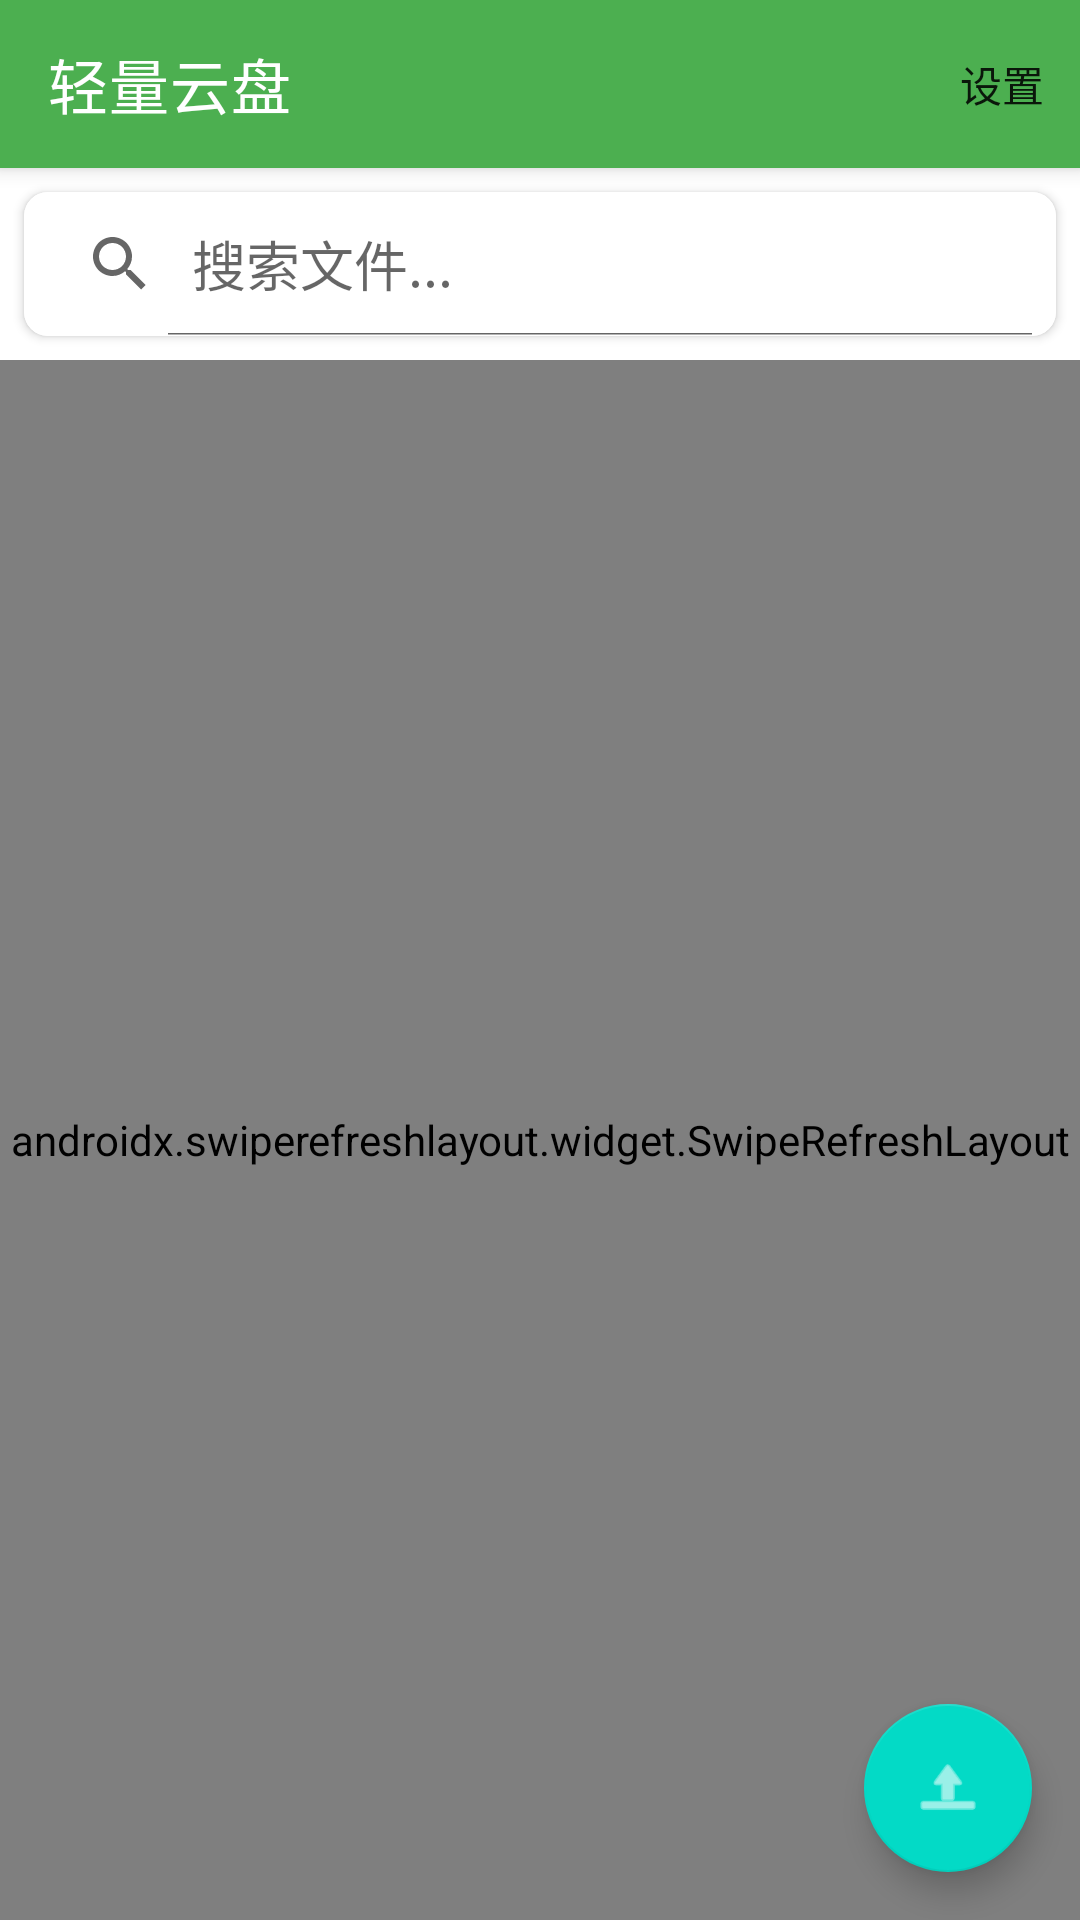

This screen was rendered from an Android layout file. Write that file and the resources it references.
<!-- AndroidManifest.xml: application theme Theme.LightCloudDisk -->
<!-- res/layout/activity_main.xml -->
<?xml version="1.0" encoding="utf-8"?>
<androidx.coordinatorlayout.widget.CoordinatorLayout
    xmlns:android="http://schemas.android.com/apk/res/android"
    xmlns:app="http://schemas.android.com/apk/res-auto"
    xmlns:tools="http://schemas.android.com/tools"
    android:layout_width="match_parent"
    android:layout_height="match_parent"
    tools:context=".MainActivity">

    <com.google.android.material.appbar.AppBarLayout
        android:layout_width="match_parent"
        android:layout_height="wrap_content"
        android:theme="@style/Theme.LightCloudDisk">

        <androidx.appcompat.widget.Toolbar
            android:id="@+id/toolbar"
            android:layout_width="match_parent"
            android:layout_height="?attr/actionBarSize"
            android:background="?attr/colorPrimary"
            app:title="轻量云盘"
            app:titleTextColor="@android:color/white"
            app:menu="@menu/main_menu" />

    </com.google.android.material.appbar.AppBarLayout>

    <LinearLayout
        android:layout_width="match_parent"
        android:layout_height="match_parent"
        android:orientation="vertical"
        app:layout_behavior="@string/appbar_scrolling_view_behavior">

        
        <com.google.android.material.card.MaterialCardView
            android:layout_width="match_parent"
            android:layout_height="wrap_content"
            android:layout_margin="8dp"
            app:cardCornerRadius="8dp"
            app:cardElevation="2dp">

            <SearchView
                android:id="@+id/searchView"
                android:layout_width="match_parent"
                android:layout_height="48dp"
                android:queryHint="搜索文件..."
                android:iconifiedByDefault="false"
                android:background="@android:color/white" />

        </com.google.android.material.card.MaterialCardView>

        
        <androidx.swiperefreshlayout.widget.SwipeRefreshLayout
            android:id="@+id/swipeRefresh"
            android:layout_width="match_parent"
            android:layout_height="match_parent">

            <FrameLayout
                android:layout_width="match_parent"
                android:layout_height="match_parent">

                
                <androidx.recyclerview.widget.RecyclerView
                    android:id="@+id/recyclerView"
                    android:layout_width="match_parent"
                    android:layout_height="match_parent"
                    android:clipToPadding="false"
                    android:padding="8dp" />

                
                <LinearLayout
                    android:id="@+id/emptyState"
                    android:layout_width="wrap_content"
                    android:layout_height="wrap_content"
                    android:orientation="vertical"
                    android:gravity="center"
                    android:visibility="gone"
                    android:layout_gravity="center">

                    <TextView
                        android:layout_width="wrap_content"
                        android:layout_height="wrap_content"
                        android:text="📭"
                        android:textSize="64sp"
                        android:layout_marginBottom="16dp" />

                    <TextView
                        android:id="@+id/tvEmptyMessage"
                        android:layout_width="wrap_content"
                        android:layout_height="wrap_content"
                        android:text="暂无文件"
                        android:textSize="18sp"
                        android:textColor="@color/black"
                        android:layout_marginBottom="8dp" />

                    <TextView
                        android:layout_width="wrap_content"
                        android:layout_height="wrap_content"
                        android:text="点击右下角按钮上传文件"
                        android:textSize="14sp"
                        android:textColor="@color/darker_gray" />

                </LinearLayout>

            </FrameLayout>

        </androidx.swiperefreshlayout.widget.SwipeRefreshLayout>

    </LinearLayout>

    
    <com.google.android.material.floatingactionbutton.FloatingActionButton
        android:id="@+id/fabUpload"
        android:layout_width="wrap_content"
        android:layout_height="wrap_content"
        android:layout_gravity="bottom|end"
        android:layout_marginEnd="16dp"
        android:layout_marginBottom="16dp"
        app:srcCompat="@android:drawable/ic_menu_upload"
        app:tint="@android:color/white" />

</androidx.coordinatorlayout.widget.CoordinatorLayout>
<!-- resources referenced by this layout -->
<resources>
  <color name="black">#FF000000</color>
  <color name="darker_gray">#FFAAAAAA</color>
  <style name="Theme.LightCloudDisk" parent="Theme.MaterialComponents.Light.NoActionBar">
          <item name="colorPrimary">@color/colorPrimary</item>
          <item name="colorPrimaryDark">@color/colorPrimaryDark</item>
          <item name="colorAccent">@color/colorAccent</item>
          <item name="colorOnPrimary">@color/white</item>
      </style>
  <color name="colorPrimary">#FF4CAF50</color>
  <color name="colorPrimaryDark">#FF388E3C</color>
  <color name="colorAccent">#FFFFC107</color>
  <color name="white">#FFFFFFFF</color>
</resources>
